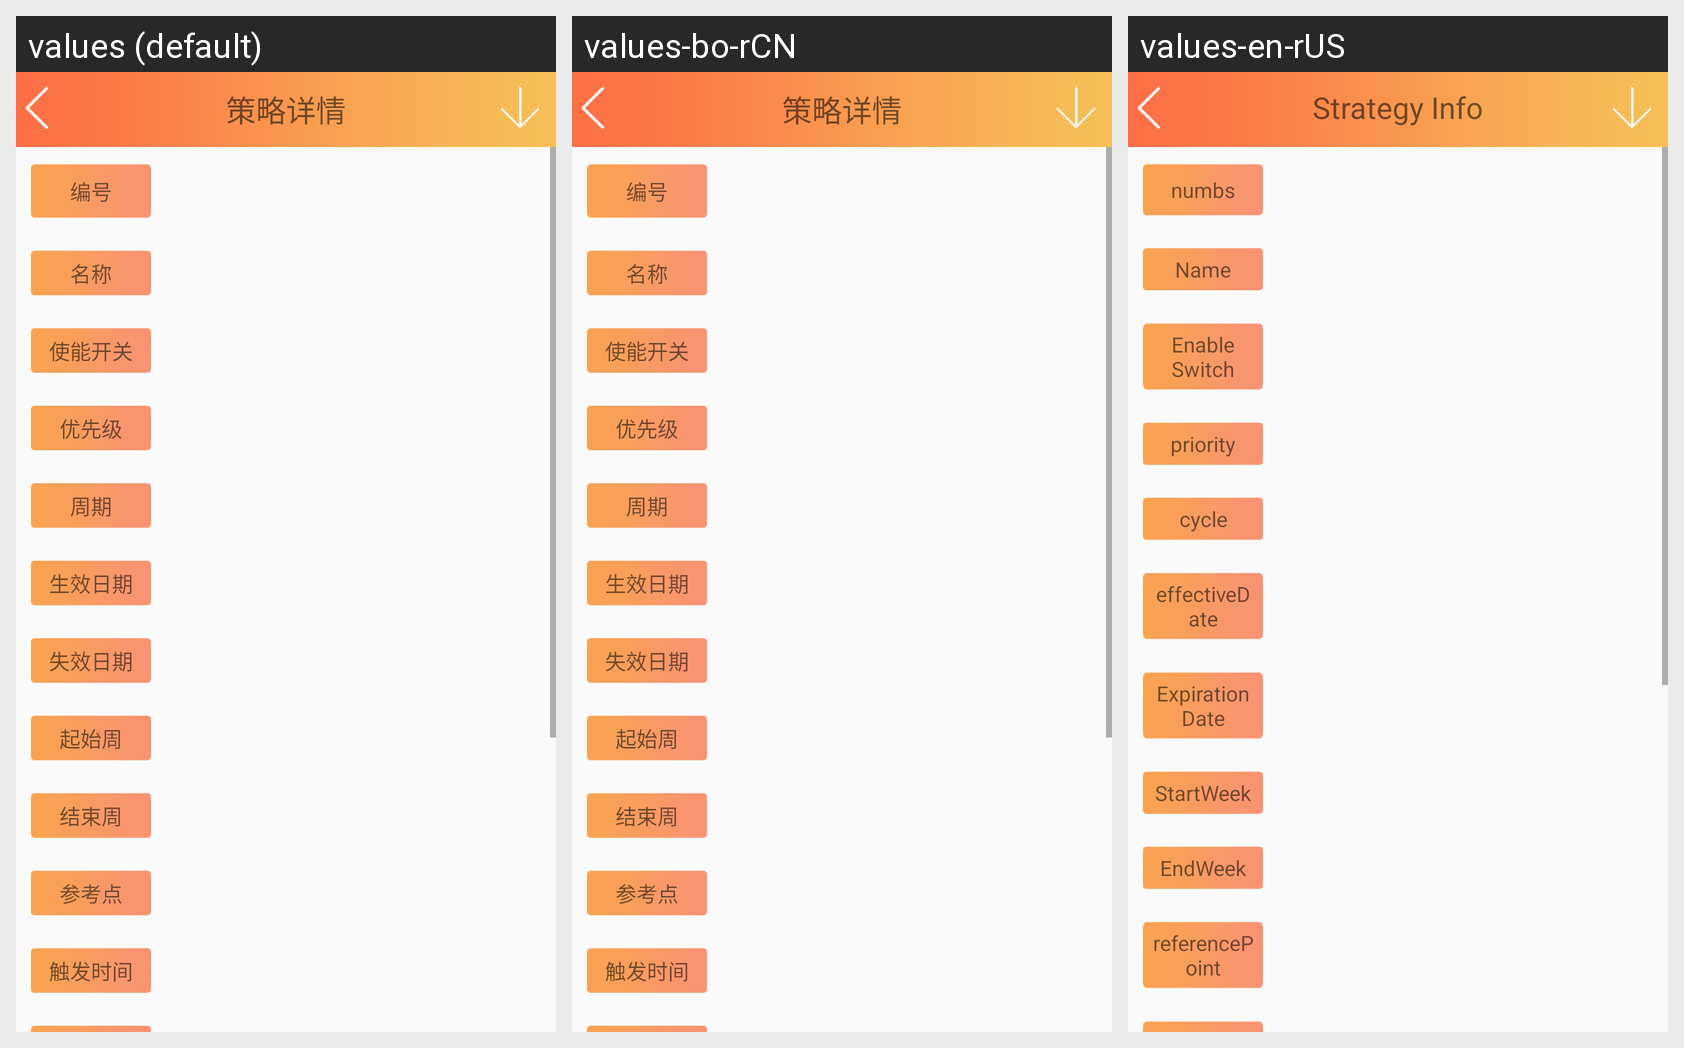

Strings drawn on this Android screen and how each of the app's shown locales translates them:
Android screen res/layout/activity_strategy_info2.xml rendered under 3 locales, left to right: values (default), values-bo-rCN, values-en-rUS. Device: Nexus 5 (rendered at 1080×1920; each locale shown at half size, 540×960, under a caption strip naming it); theme AppTheme.
Strings drawn on this screen, with the default value and each locale's value (text and hints the layout hard-codes, and strings that could not be matched under every locale, appear in the picture but are not listed):

Strategyinfo
  values: 策略详情
  values-bo-rCN: 策略详情
  values-en-rUS: Strategy Info

numbs
  values: 编号
  values-bo-rCN: 编号
  values-en-rUS: numbs

name
  values: 名称
  values-bo-rCN: 名称
  values-en-rUS: Name

EnableSwitch
  values: 使能开关
  values-bo-rCN: 使能开关
  values-en-rUS: Enable Switch

priority
  values: 优先级
  values-bo-rCN: 优先级
  values-en-rUS: priority

cycle
  values: 周期
  values-bo-rCN: 周期
  values-en-rUS: cycle

effectiveDate
  values: 生效日期
  values-bo-rCN: 生效日期
  values-en-rUS: effectiveDate

ExpirationDate
  values: 失效日期
  values-bo-rCN: 失效日期
  values-en-rUS: ExpirationDate

StartWeek
  values: 起始周
  values-bo-rCN: 起始周
  values-en-rUS: StartWeek

EndWeek
  values: 结束周
  values-bo-rCN: 结束周
  values-en-rUS: EndWeek

referencePoint
  values: 参考点
  values-bo-rCN: 参考点
  values-en-rUS: referencePoint
